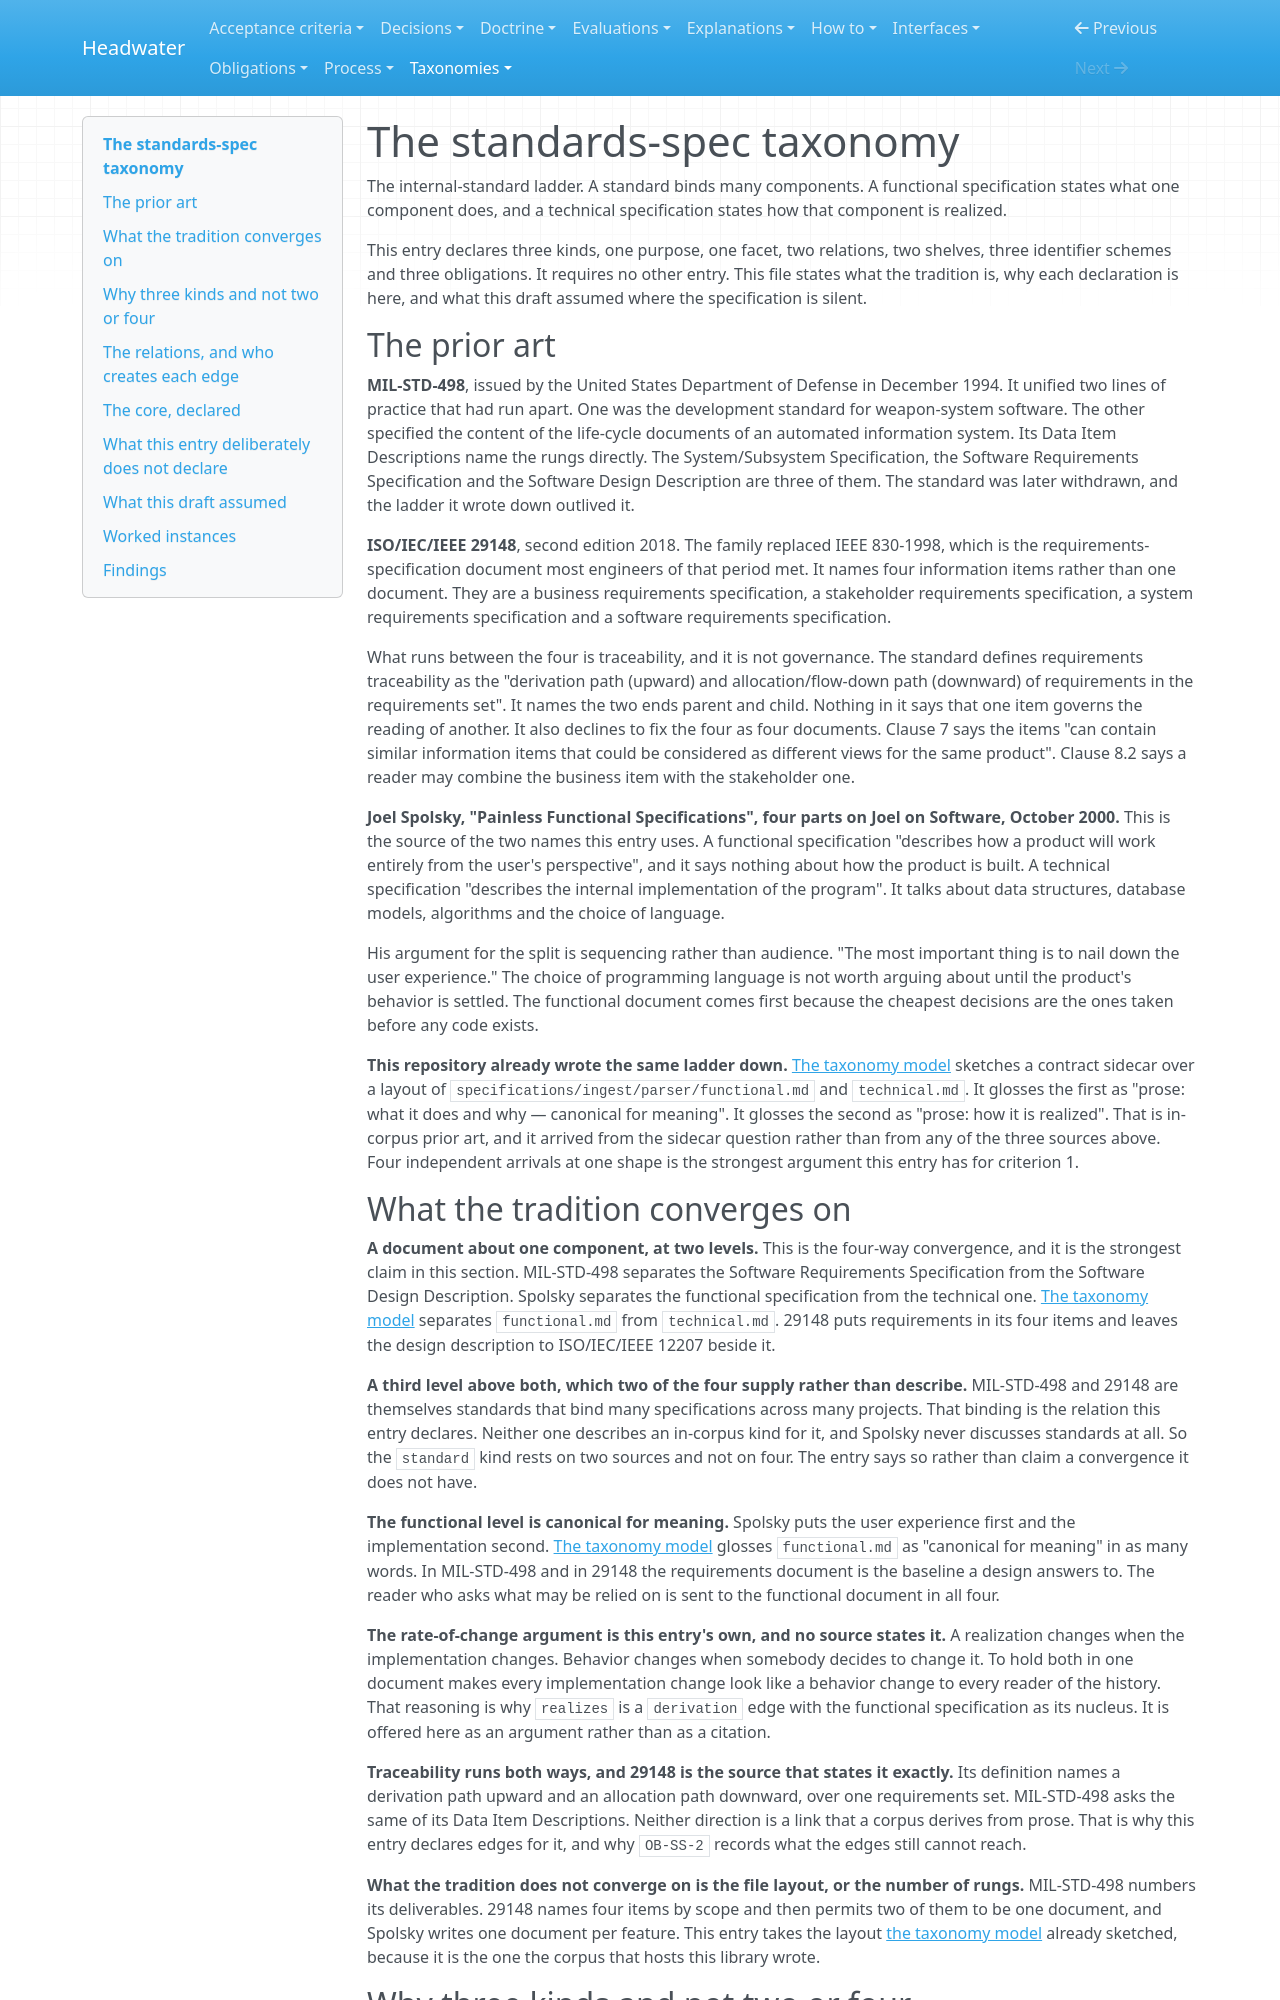

repository: headwater-ai/headwater · page: taxonomies/standards-spec/doctrine/index.html · generator: mkdocs

---
id: HW-LIB-standards-spec
status: current
status_since: 2026-09-08
summary: "Why the standards-spec entry types the internal-standard ladder: a standard that binds many components, and a functional and a technical specification for each one."
last_verified: 2026-09-24
title: "The standards-spec taxonomy"
---

# The standards-spec taxonomy

The internal-standard ladder. A standard binds many components. A functional specification states what one component does, and a technical specification states how that component is realized.

This entry declares three kinds, one purpose, one facet, two relations, two shelves, three identifier schemes and three obligations. It requires no other entry. This file states what the tradition is, why each declaration is here, and what this draft assumed where the specification is silent.

## The prior art

**MIL-STD-498**, issued by the United States Department of Defense in December 1994. It unified two lines of practice that had run apart. One was the development standard for weapon-system software. The other specified the content of the life-cycle documents of an automated information system. Its Data Item Descriptions name the rungs directly. The System/Subsystem Specification, the Software Requirements Specification and the Software Design Description are three of them. The standard was later withdrawn, and the ladder it wrote down outlived it.

**ISO/IEC/IEEE 29148**, second edition 2018. The family replaced IEEE 830-1998, which is the requirements-specification document most engineers of that period met. It names four information items rather than one document. They are a business requirements specification, a stakeholder requirements specification, a system requirements specification and a software requirements specification.

What runs between the four is traceability, and it is not governance. The standard defines requirements traceability as the "derivation path (upward) and allocation/flow-down path (downward) of requirements in the requirements set". It names the two ends parent and child. Nothing in it says that one item governs the reading of another. It also declines to fix the four as four documents. Clause 7 says the items "can contain similar information items that could be considered as different views for the same product". Clause 8.2 says a reader may combine the business item with the stakeholder one.

**Joel Spolsky, "Painless Functional Specifications", four parts on Joel on Software, October 2000.** This is the source of the two names this entry uses. A functional specification "describes how a product will work entirely from the user's perspective", and it says nothing about how the product is built. A technical specification "describes the internal implementation of the program". It talks about data structures, database models, algorithms and the choice of language.

His argument for the split is sequencing rather than audience. "The most important thing is to nail down the user experience." The choice of programming language is not worth arguing about until the product's behavior is settled. The functional document comes first because the cheapest decisions are the ones taken before any code exists.

**This repository already wrote the same ladder down.** [The taxonomy model](https://github.com/headwater-ai/headwater/blob/main/docs/spec/taxonomy-model.md#contract-sidecars-the-specification-as-oracle) sketches a contract sidecar over a layout of `specifications/ingest/parser/functional.md` and `technical.md`. It glosses the first as "prose: what it does and why — canonical for meaning". It glosses the second as "prose: how it is realized". That is in-corpus prior art, and it arrived from the sidecar question rather than from any of the three sources above. Four independent arrivals at one shape is the strongest argument this entry has for criterion 1.
